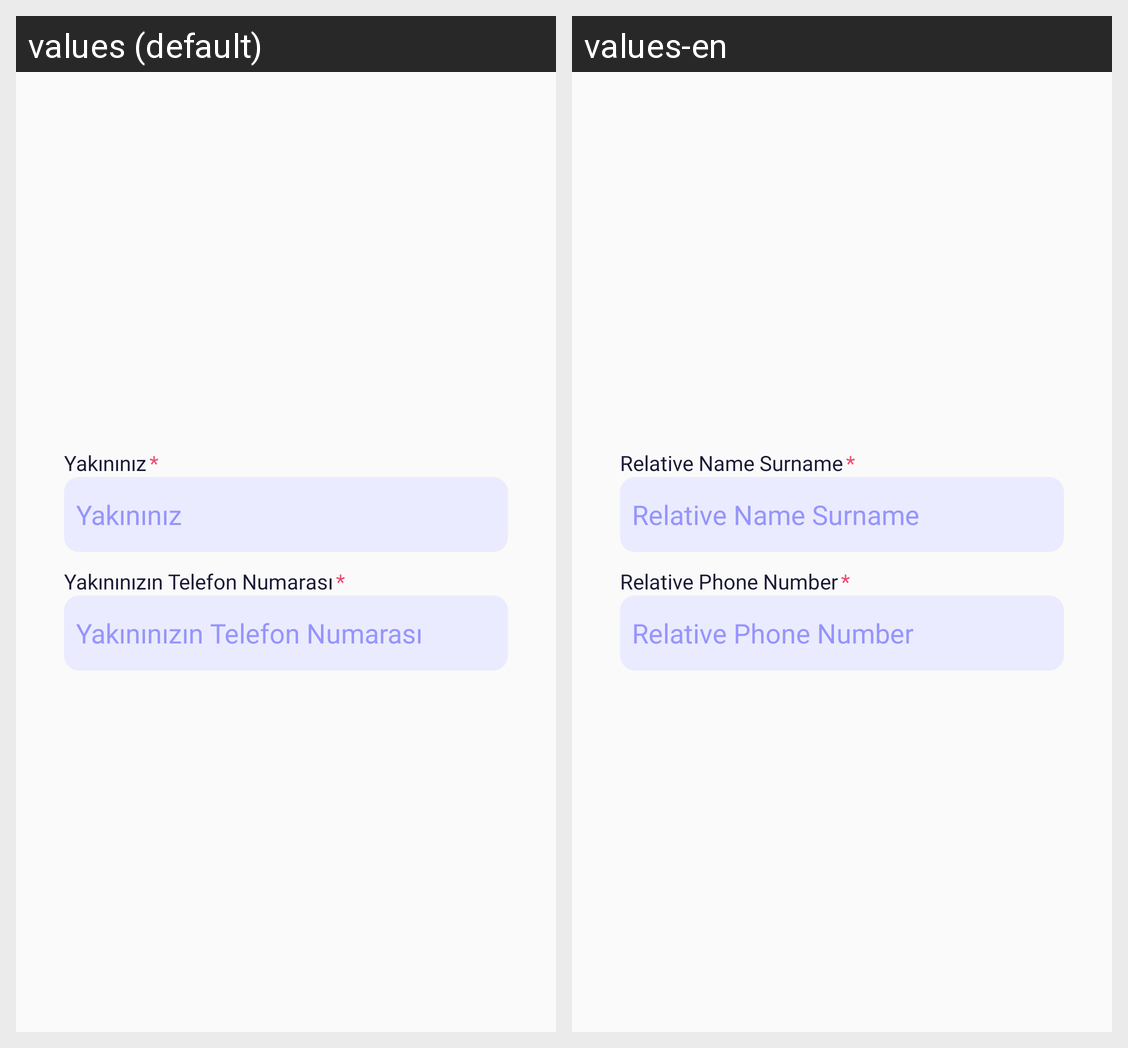

Translations of the strings shown on this Android screen, per locale in the grid:
Android screen res/layout/register_fragment_step3.xml rendered under 2 locales, left to right: values (default), values-en. Device: Nexus 5 (rendered at 1080×1920; each locale shown at half size, 540×960, under a caption strip naming it); theme Theme.GelKurye.
Strings drawn on this screen, with the default value and each locale's value (text and hints the layout hard-codes, and strings that could not be matched under every locale, appear in the picture but are not listed):

hint_relative_name_surname
  values: Yakınınız
  values-en: Relative Name Surname

hint_star
  values: *
  values-en: *

hint_relative_phone_number
  values: Yakınınızın Telefon Numarası
  values-en: Relative Phone Number
